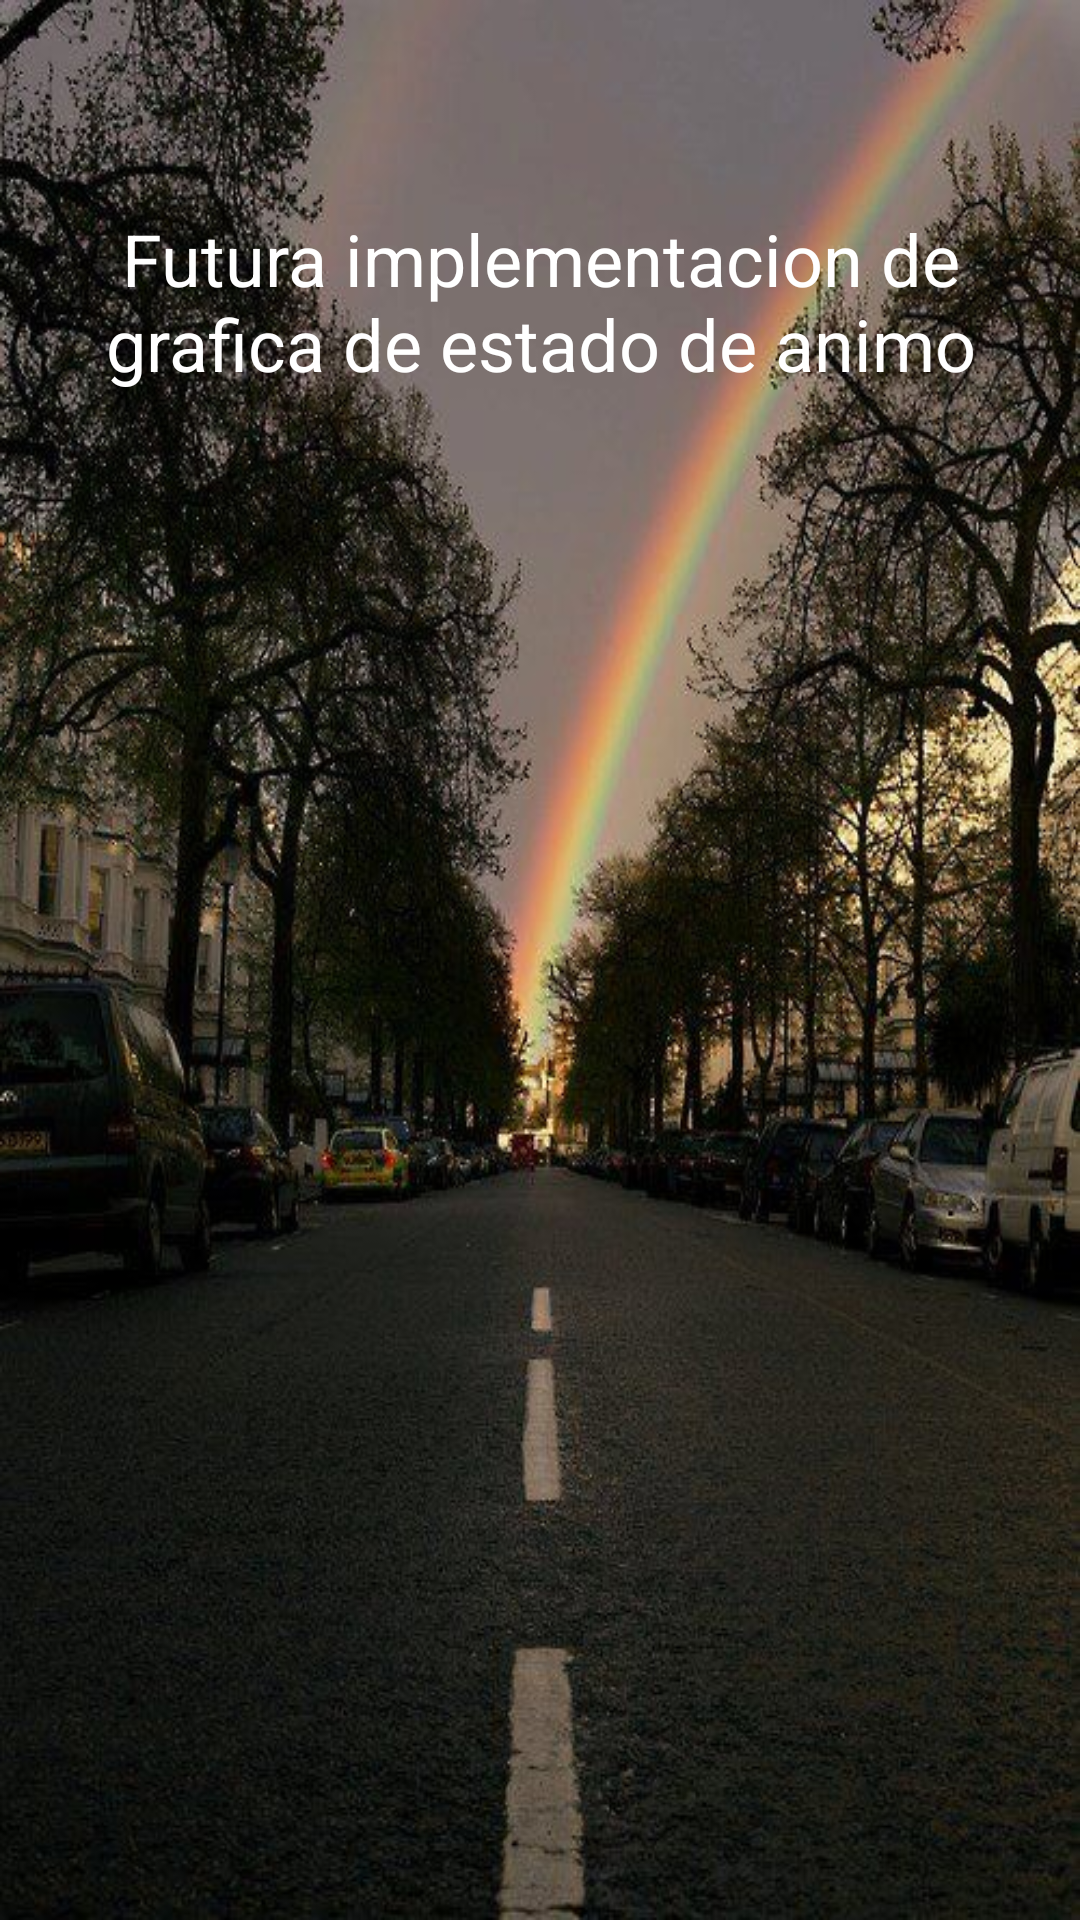

Layout XML and referenced resources for this Android screen:
<!-- AndroidManifest.xml: application theme AppTheme -->
<!-- res/layout/activity_estado_animo_creada_ejemplo.xml -->
<?xml version="1.0" encoding="utf-8"?>
<androidx.constraintlayout.widget.ConstraintLayout xmlns:android="http://schemas.android.com/apk/res/android"
    xmlns:app="http://schemas.android.com/apk/res-auto"
    xmlns:tools="http://schemas.android.com/tools"
    android:layout_width="match_parent"
    android:layout_height="match_parent"
    android:background="@drawable/fondo"
    tools:context=".ejemplos.EstadoAnimoActivityCreadaEjemplo">

    <ImageView
        android:id="@+id/imageView"
        android:layout_width="414dp"
        android:layout_height="423dp"
        android:layout_marginTop="216dp"
        app:layout_constraintStart_toStartOf="parent"
        app:layout_constraintTop_toTopOf="parent"
        app:srcCompat="@drawable/grafica" />

    <TextView
        android:id="@+id/textView2"
        android:layout_width="344dp"
        android:layout_height="76dp"
        android:text="Futura implementacion de grafica de estado de animo"
        android:textAlignment="center"
        android:textColor="#FFFFFF"
        android:textSize="24sp"
        app:layout_constraintBottom_toTopOf="@+id/imageView"
        app:layout_constraintEnd_toEndOf="parent"
        app:layout_constraintStart_toStartOf="parent"
        app:layout_constraintTop_toTopOf="parent" />
</androidx.constraintlayout.widget.ConstraintLayout>
<!-- resources referenced by this layout -->
<resources>
  <!-- drawable fondo: jpg bitmap (drawable-v24, 89806 bytes) -->
  <style name="AppTheme" parent="Theme.MaterialComponents.DayNight.Bridge">
          
  
          <item name="colorPrimary">#be704c</item>
          <item name="colorPrimaryDark">#EDBEBE</item>
          <item name="colorAccent">#D81B60</item>
      </style>
</resources>
